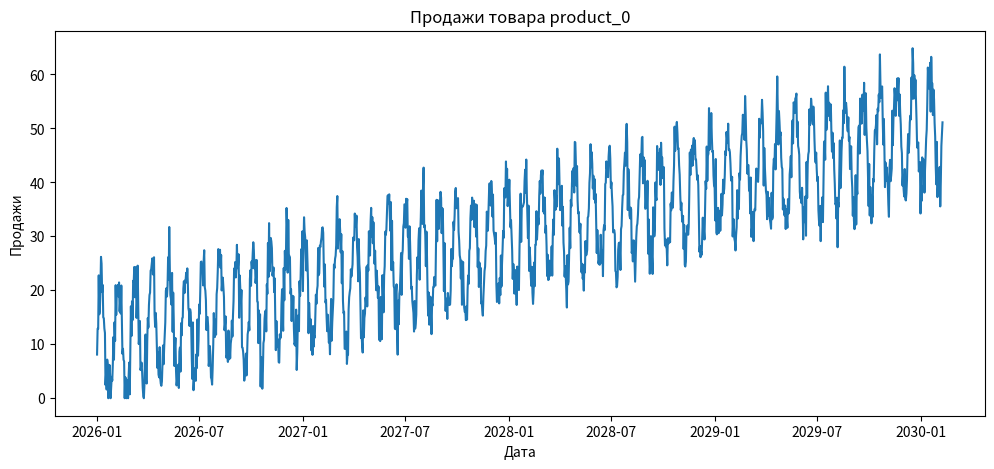

Source code (Python):
import numpy as np
import pandas as pd
import matplotlib.pyplot as plt



n_days = 1500
dates = pd.date_range(start="2026-01-01", periods=n_days)
data = []

for product_id in range(3):  # 3 товара

    trend = np.linspace(10, 50, n_days)  # рост продаж

    seasonality = 10 * np.sin(np.arange(n_days) * 2 * np.pi / 30)  # сезонность

    noise = np.random.normal(0, 3, n_days)  # шум

    

    sales = trend + seasonality + noise

    sales = np.maximum(0, sales)  # убираем отрицательные значения

    

    price = np.random.uniform(5, 15, n_days)

    df = pd.DataFrame({

        "date": dates,

        "product": f"product_{product_id}",

        "price": price,

        "sales": sales

    })

    

    data.append(df)

final_df = pd.concat(data)

final_df.to_csv("sales_data.csv", index=False)

final_df.head()

# фильтр по одному товару

product_0 = final_df[final_df["product"] == "product_0"]

plt.figure(figsize=(12, 5))

plt.plot(product_0["date"], product_0["sales"])

plt.title("Продажи товара product_0")

plt.xlabel("Дата")

plt.ylabel("Продажи")

plt.show()

final_df.describe()
